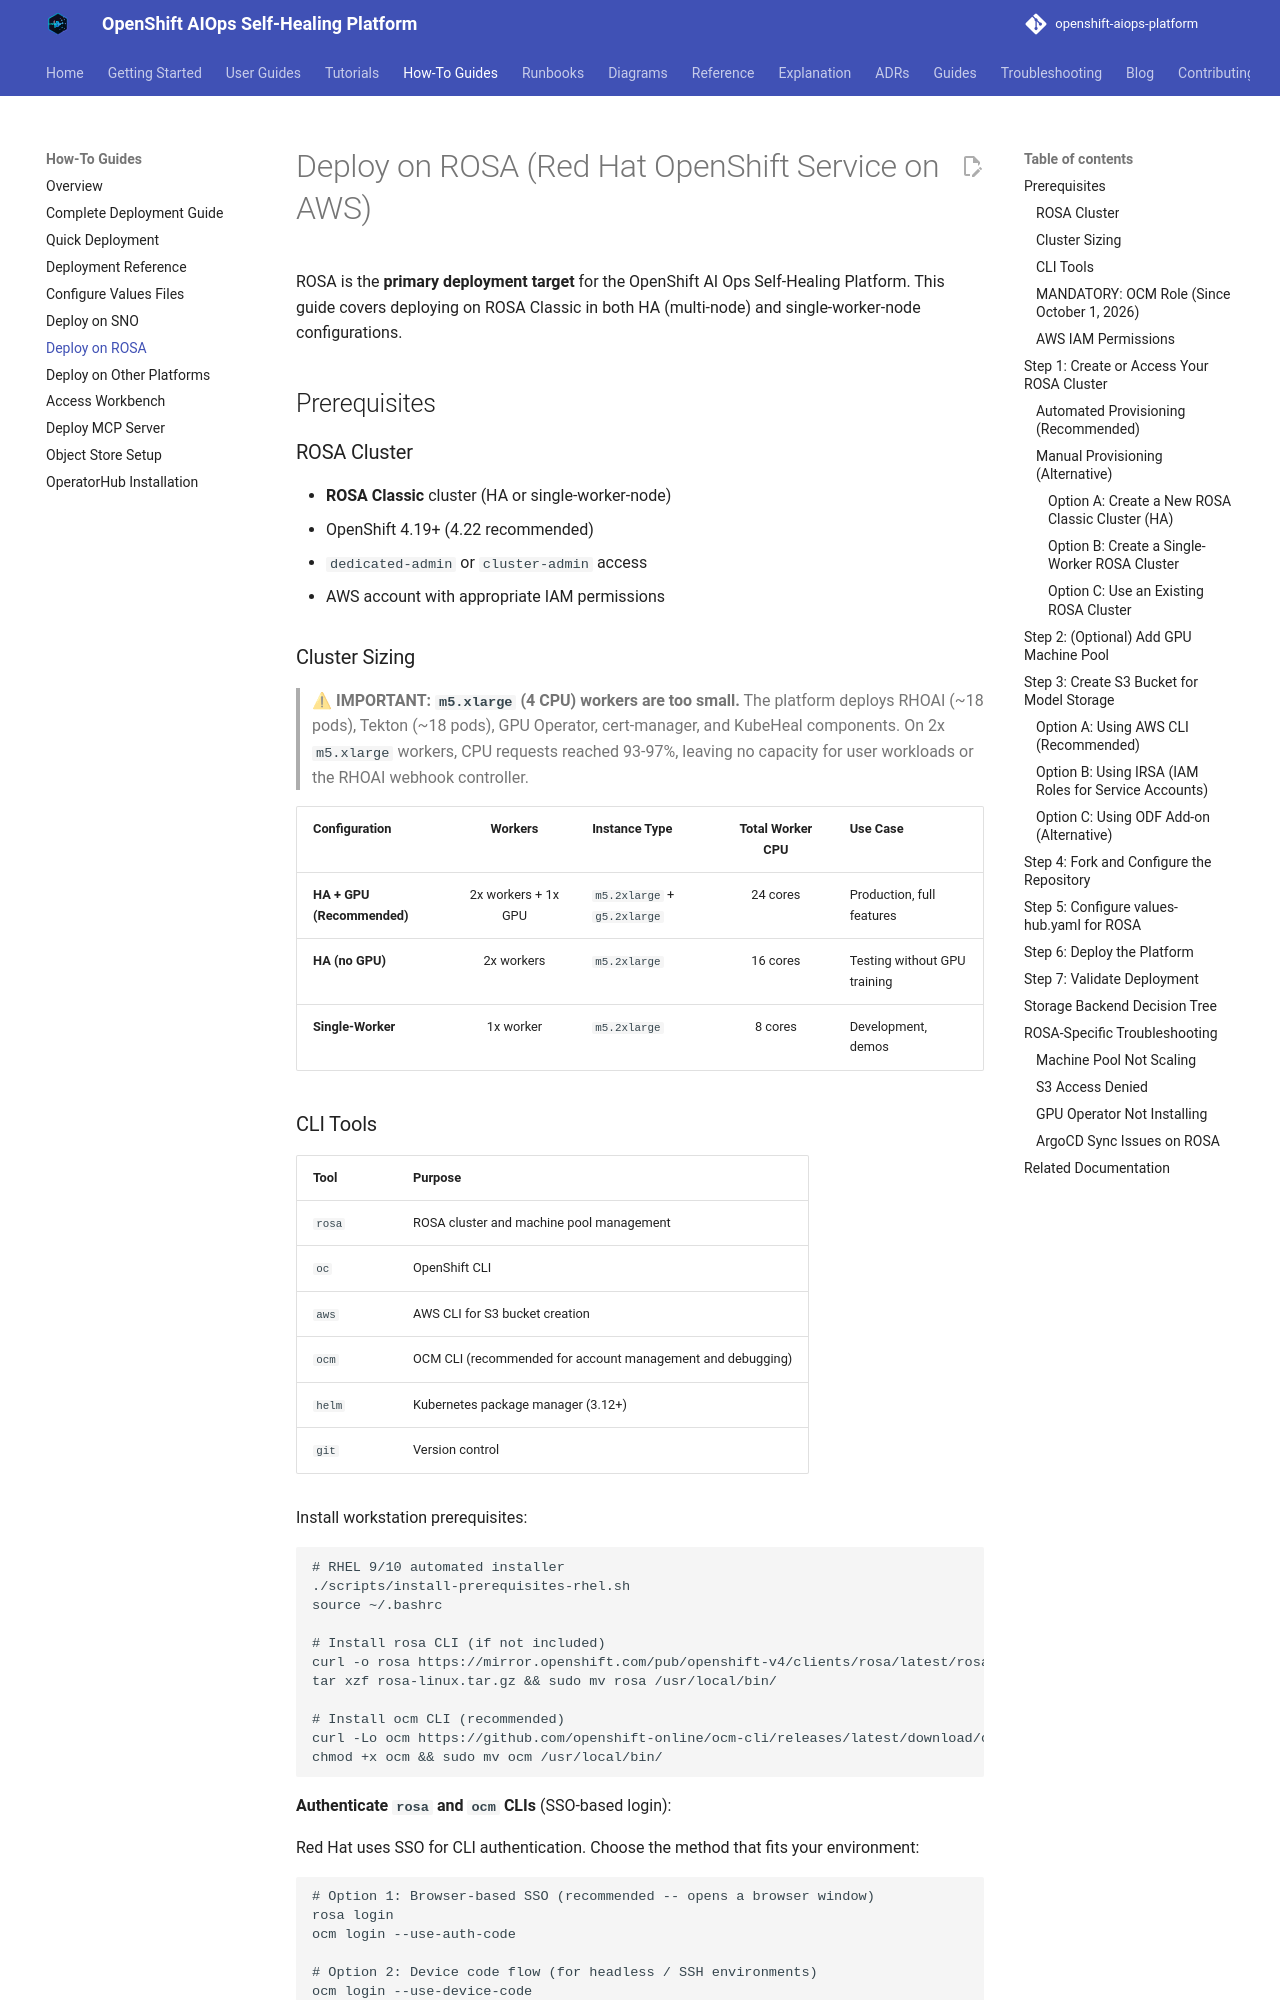

repository: KubeHeal/openshift-aiops-platform · page: how-to/deploy-on-rosa/index.html · generator: mkdocs

# Deploy on ROSA (Red Hat OpenShift Service on AWS)

ROSA is the **primary deployment target** for the OpenShift AI Ops Self-Healing Platform. This guide covers deploying on ROSA Classic in both HA (multi-node) and single-worker-node configurations.

## Prerequisites

### ROSA Cluster

- **ROSA Classic** cluster (HA or single-worker-node)
- OpenShift 4.19+ (4.22 recommended)
- `dedicated-admin` or `cluster-admin` access
- AWS account with appropriate IAM permissions

### Cluster Sizing

> **⚠ IMPORTANT: `m5.xlarge` (4 CPU) workers are too small.**
> The platform deploys RHOAI (~18 pods), Tekton (~18 pods), GPU Operator,
> cert-manager, and KubeHeal components. On 2x `m5.xlarge` workers, CPU requests
> reached 93-97%, leaving no capacity for user workloads or the RHOAI webhook
> controller.

| Configuration | Workers | Instance Type | Total Worker CPU | Use Case |
|--------------|:-------:|---------------|:----------------:|----------|
| **HA + GPU (Recommended)** | 2x workers + 1x GPU | `m5.2xlarge` + `g5.2xlarge` | 24 cores | Production, full features |
| **HA (no GPU)** | 2x workers | `m5.2xlarge` | 16 cores | Testing without GPU training |
| **Single-Worker** | 1x worker | `m5.2xlarge` | 8 cores | Development, demos |
